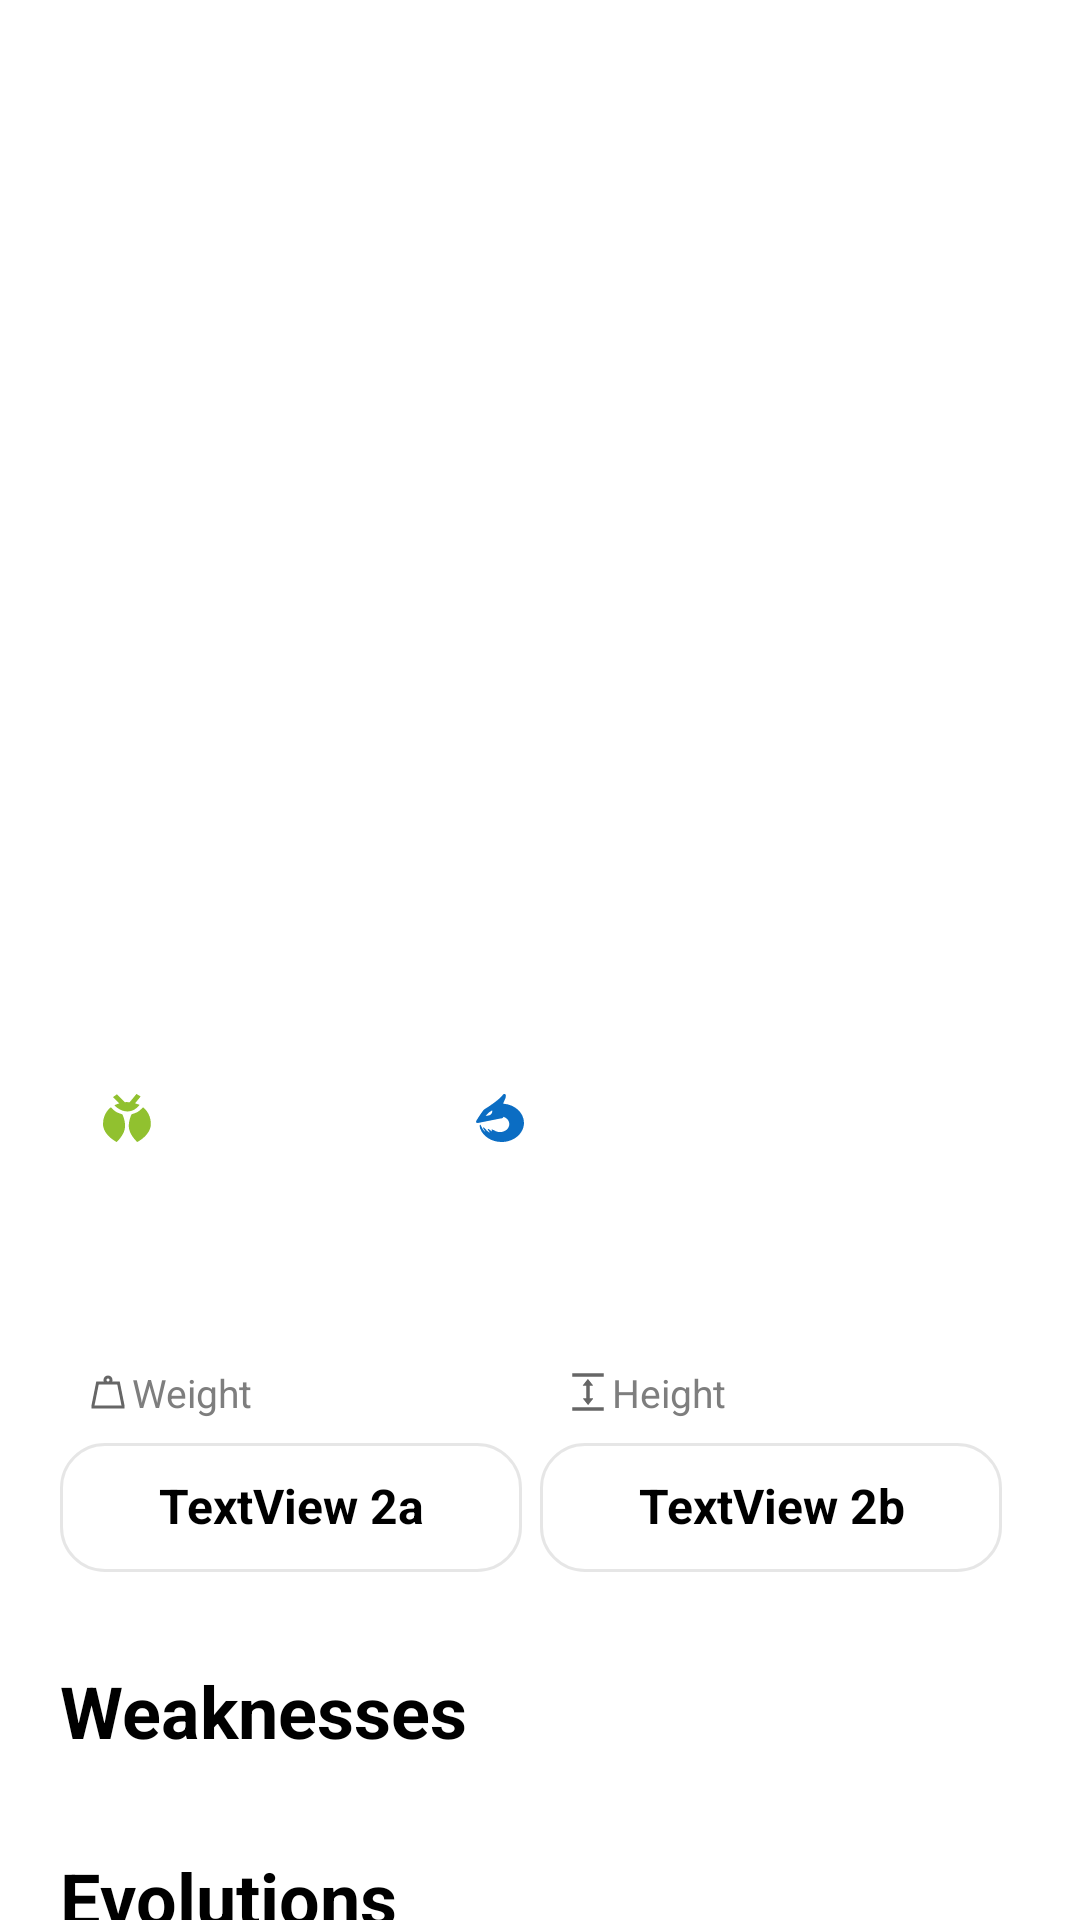

Reconstruct the res/layout file that produces this screen, plus the resources it refers to.
<!-- AndroidManifest.xml: application theme Theme.Pokedex -->
<!-- res/layout/fragment_pokemon.xml -->
<?xml version="1.0" encoding="utf-8"?>
<androidx.core.widget.NestedScrollView xmlns:android="http://schemas.android.com/apk/res/android"
    xmlns:app="http://schemas.android.com/apk/res-auto"
    xmlns:tools="http://schemas.android.com/tools"
    android:layout_width="match_parent"
    android:layout_height="match_parent"
    tools:context=".ui.fragments.pokemon.PokemonFragment">

    <LinearLayout
        android:layout_width="match_parent"
        android:layout_height="wrap_content"
        android:orientation="vertical">

        <TextView
            android:id="@+id/pokemon_no_internet_connection"
            android:layout_width="match_parent"
            android:layout_height="wrap_content"
            android:textSize="19sp"
            android:textColor="@color/dark_grey"
            android:visibility="gone"
            android:gravity="center"
            android:layout_gravity="center_horizontal"/>

        <androidx.constraintlayout.widget.ConstraintLayout
            android:id="@+id/pokemon_img_box"
            android:layout_width="match_parent"
            android:layout_height="wrap_content">

            <Button
                android:id="@+id/pokemon_back_btn"
                android:layout_width="30dp"
                android:layout_height="20dp"
                android:layout_margin="20dp"
                android:background="@drawable/ic_back"
                app:layout_constraintStart_toStartOf="parent"
                app:layout_constraintTop_toTopOf="parent" />

            <Button
                android:id="@+id/pokemon_favourite_btn"
                android:layout_width="30dp"
                android:layout_height="30dp"
                android:layout_margin="20dp"
                android:background="@drawable/ic_favourite"
                app:layout_constraintEnd_toEndOf="parent"
                app:layout_constraintTop_toTopOf="parent" />

            <ImageView
                android:id="@+id/pokemon_bg"
                android:layout_width="match_parent"
                android:layout_height="0dp"
                android:importantForAccessibility="no"
                app:layout_constraintDimensionRatio="1.4"
                app:layout_constraintEnd_toEndOf="parent"
                app:layout_constraintStart_toStartOf="parent"
                app:layout_constraintTop_toTopOf="parent" />

            <ImageView
                android:id="@+id/pokemon_img"
                android:layout_width="300dp"
                android:layout_height="300dp"
                app:layout_constraintBottom_toBottomOf="@id/pokemon_bg"
                app:layout_constraintEnd_toEndOf="@id/pokemon_bg"
                app:layout_constraintStart_toStartOf="@id/pokemon_bg"
                app:layout_constraintTop_toTopOf="@id/pokemon_bg" />
        </androidx.constraintlayout.widget.ConstraintLayout>

        <LinearLayout
            android:layout_width="match_parent"
            android:layout_height="wrap_content"
            android:layout_marginStart="20dp"
            android:layout_marginEnd="20dp"
            android:orientation="vertical">

            <TextView
                android:id="@+id/pokemon_index"
                android:layout_width="wrap_content"
                android:layout_height="wrap_content"
                android:textColor="@color/black"
                android:textSize="18sp"
                android:textStyle="bold" />

            <TextView
                android:id="@+id/pokemon_name"
                android:layout_width="match_parent"
                android:layout_height="wrap_content"
                android:layout_marginTop="5dp"
                android:textColor="@color/black"
                android:textSize="28sp"
                android:textStyle="bold" />

        </LinearLayout>

        <LinearLayout
            android:layout_width="wrap_content"
            android:layout_height="wrap_content"
            android:layout_marginStart="20dp"
            android:layout_marginTop="10dp"
            android:orientation="horizontal">

            <TextView
                android:id="@+id/pokemon_type1"
                android:layout_width="wrap_content"
                android:layout_height="wrap_content"
                android:layout_weight="1"
                android:background="@drawable/bg_pokemon_types"
                android:drawablePadding="8dp"
                android:ellipsize="end"
                android:gravity="center_vertical"
                android:lines="1"
                android:paddingStart="10dp"
                android:paddingTop="5dp"
                android:paddingEnd="10dp"
                android:paddingBottom="5dp"
                android:text="Button 1"
                android:textColor="@color/white"
                android:textSize="16sp"
                android:textStyle="bold"
                app:drawableStartCompat="@drawable/ic_bug_type" />

            <TextView
                android:id="@+id/pokemon_type2"
                android:layout_width="wrap_content"
                android:layout_height="wrap_content"
                android:layout_marginStart="10dp"
                android:layout_weight="1"
                android:background="@drawable/bg_pokemon_types"
                android:drawablePadding="8dp"
                android:ellipsize="end"
                android:gravity="center_vertical"
                android:lines="1"
                android:paddingStart="10dp"
                android:paddingTop="5dp"
                android:paddingEnd="10dp"
                android:paddingBottom="5dp"
                android:text="Button 1"
                android:textColor="@color/white"
                android:textSize="16sp"
                android:textStyle="bold"
                app:drawableStartCompat="@drawable/ic_dragon_type" />

        </LinearLayout>

        <TextView
            android:id="@+id/pokemon_description"
            android:layout_width="match_parent"
            android:layout_height="wrap_content"
            android:layout_marginStart="20dp"
            android:layout_marginTop="10dp"
            android:layout_marginEnd="20dp"
            android:textColor="@color/dark_grey"
            android:textSize="20sp" />

        <LinearLayout
            android:layout_width="match_parent"
            android:layout_height="wrap_content"
            android:baselineAligned="false"
            android:orientation="horizontal"
            android:padding="20dp">

            <LinearLayout
                android:layout_width="0dp"
                android:layout_height="wrap_content"
                android:layout_weight="1"
                android:orientation="vertical">

                <TextView
                    android:layout_width="wrap_content"
                    android:layout_height="wrap_content"
                    android:padding="8dp"
                    android:text="@string/weight"
                    android:textColor="@color/dark_grey"
                    android:textSize="13sp"
                    app:drawableLeftCompat="@drawable/ic_weight" />

                <TextView
                    android:id="@+id/pokemon_weight"
                    android:layout_width="wrap_content"
                    android:layout_height="wrap_content"
                    android:background="@drawable/bg_weight_height"
                    android:padding="10dp"
                    android:text="TextView 2a"
                    android:textAlignment="center"
                    android:textColor="@color/black"
                    android:textSize="16sp"
                    android:textStyle="bold" />

            </LinearLayout>

            <LinearLayout
                android:layout_width="0dp"
                android:layout_height="wrap_content"
                android:layout_weight="1"
                android:orientation="vertical">

                <TextView
                    android:layout_width="wrap_content"
                    android:layout_height="wrap_content"
                    android:padding="8dp"
                    android:text="@string/height"
                    android:textColor="@color/dark_grey"
                    android:textSize="13sp"
                    app:drawableLeftCompat="@drawable/ic_height" />

                <TextView
                    android:id="@+id/pokemon_height"
                    android:layout_width="wrap_content"
                    android:layout_height="wrap_content"
                    android:background="@drawable/bg_weight_height"
                    android:padding="10dp"
                    android:text="TextView 2b"
                    android:textAlignment="center"
                    android:textColor="@color/black"
                    android:textSize="16sp"
                    android:textStyle="bold" />

            </LinearLayout>

        </LinearLayout>

        <TextView
            android:layout_width="wrap_content"
            android:layout_height="wrap_content"
            android:layout_marginStart="20dp"
            android:layout_marginTop="10dp"
            android:text="@string/weaknesses"
            android:textColor="@color/black"
            android:textSize="24sp"
            android:textStyle="bold" />

        <androidx.recyclerview.widget.RecyclerView
            android:id="@+id/pokemon_weaknesses_rv"
            android:layout_width="match_parent"
            android:layout_height="wrap_content"
            android:nestedScrollingEnabled="false"
            android:padding="10dp" />

        <TextView
            android:id="@+id/pokemon_evolutions_text"
            android:layout_width="wrap_content"
            android:layout_height="wrap_content"
            android:layout_marginStart="20dp"
            android:layout_marginTop="10dp"
            android:text="@string/evolutions"
            android:textColor="@color/black"
            android:textSize="24sp"
            android:textStyle="bold" />

        <androidx.recyclerview.widget.RecyclerView
            android:id="@+id/pokemon_evolutions_rv"
            android:layout_width="match_parent"
            android:layout_height="wrap_content"
            android:nestedScrollingEnabled="false"
            android:padding="10dp" />

    </LinearLayout>

</androidx.core.widget.NestedScrollView>
<!-- resources referenced by this layout -->
<resources>
  <color name="black">#FF000000</color>
  <color name="dark_grey">#7E7E7E</color>
  <color name="white">#FFFFFFFF</color>
  <!-- drawable bg_weight_height (drawable) -->
  <vector xmlns:android="http://schemas.android.com/apk/res/android"
      android:width="154dp"
      android:height="43dp"
      android:viewportWidth="154"
      android:viewportHeight="43">
    <path
        android:strokeWidth="1"
        android:pathData="M15,0.5L139,0.5A14.5,14.5 0,0 1,153.5 15L153.5,28A14.5,14.5 0,0 1,139 42.5L15,42.5A14.5,14.5 0,0 1,0.5 28L0.5,15A14.5,14.5 0,0 1,15 0.5z"
        android:strokeAlpha="0.1"
        android:fillColor="#00000000"
        android:strokeColor="#000000"/>
  </vector>
  <!-- drawable ic_bug_type (drawable) -->
  <?xml version="1.0" encoding="utf-8"?>
  <layer-list xmlns:android="http://schemas.android.com/apk/res/android">
  
      
      <item>
          <shape android:shape="oval">
              <size
                  android:width="25dp"
                  android:height="25dp" />
              <solid android:color="@android:color/white" />
          </shape>
      </item>
  
      
      <item
          android:width="16dp"
          android:height="16dp"
          android:drawable="@drawable/bug_type"
          android:gravity="center" />
  
  </layer-list>
  <!-- drawable ic_dragon_type (drawable) -->
  <?xml version="1.0" encoding="utf-8"?>
  <layer-list xmlns:android="http://schemas.android.com/apk/res/android">
  
      
      <item>
          <shape android:shape="oval">
              <size
                  android:width="25dp"
                  android:height="25dp" />
              <solid android:color="@android:color/white" />
          </shape>
      </item>
  
      
      <item
          android:width="16dp"
          android:height="16dp"
          android:drawable="@drawable/dragon_type"
          android:gravity="center" />
  
  </layer-list>
  <!-- drawable ic_weight (drawable) -->
  <vector xmlns:android="http://schemas.android.com/apk/res/android"
      android:width="16dp"
      android:height="16dp"
      android:viewportWidth="16"
      android:viewportHeight="16">
      <path
          android:fillAlpha="0.6"
          android:fillColor="#000000"
          android:pathData="M8,2.5C7.177,2.5 6.5,3.178 6.5,4C6.5,4.176 6.537,4.342 6.594,4.5H4.094L4.016,4.906L2.516,12.406L2.5,12.453V13.5H13.5V12.453L13.484,12.406L11.984,4.906L11.906,4.5H9.406C9.466,4.34 9.498,4.171 9.5,4C9.5,3.178 8.823,2.5 8,2.5ZM8,3.5C8.281,3.5 8.5,3.719 8.5,4C8.5,4.281 8.281,4.5 8,4.5C7.719,4.5 7.5,4.281 7.5,4C7.5,3.718 7.719,3.5 8,3.5ZM4.906,5.5H11.094L12.5,12.5H3.5L4.906,5.5Z" />
  </vector>
  <string name="evolutions">Evolutions</string>
  <string name="height">Height</string>
  <string name="weaknesses">Weaknesses</string>
  <string name="weight">Weight</string>
  <style name="Theme.Pokedex" parent="Theme.MaterialComponents.DayNight.NoActionBar">
          
          <item name="colorPrimary">@color/purple_500</item>
          <item name="colorPrimaryVariant">@color/purple_700</item>
          <item name="colorOnPrimary">@color/white</item>
          
          <item name="colorSecondary">@color/teal_200</item>
          <item name="colorSecondaryVariant">@color/teal_700</item>
          <item name="colorOnSecondary">@color/black</item>
          
          <item name="android:statusBarColor">@color/black</item>
          <item name="bottomSheetDialogTheme">@style/AppBottomSheetDialogTheme</item>
          
      </style>
  <color name="purple_500">#FF6200EE</color>
  <color name="purple_700">#FF3700B3</color>
  <color name="teal_200">#FF03DAC5</color>
  <color name="teal_700">#FF018786</color>
  <style name="AppBottomSheetDialogTheme" parent="Theme.Design.Light.BottomSheetDialog">
          <item name="bottomSheetStyle">@style/AppModalStyle</item>
      </style>
  <style name="AppModalStyle" parent="Widget.Design.BottomSheet.Modal">
          <item name="android:background">@drawable/bg_bottom_sheet</item>
      </style>
</resources>
